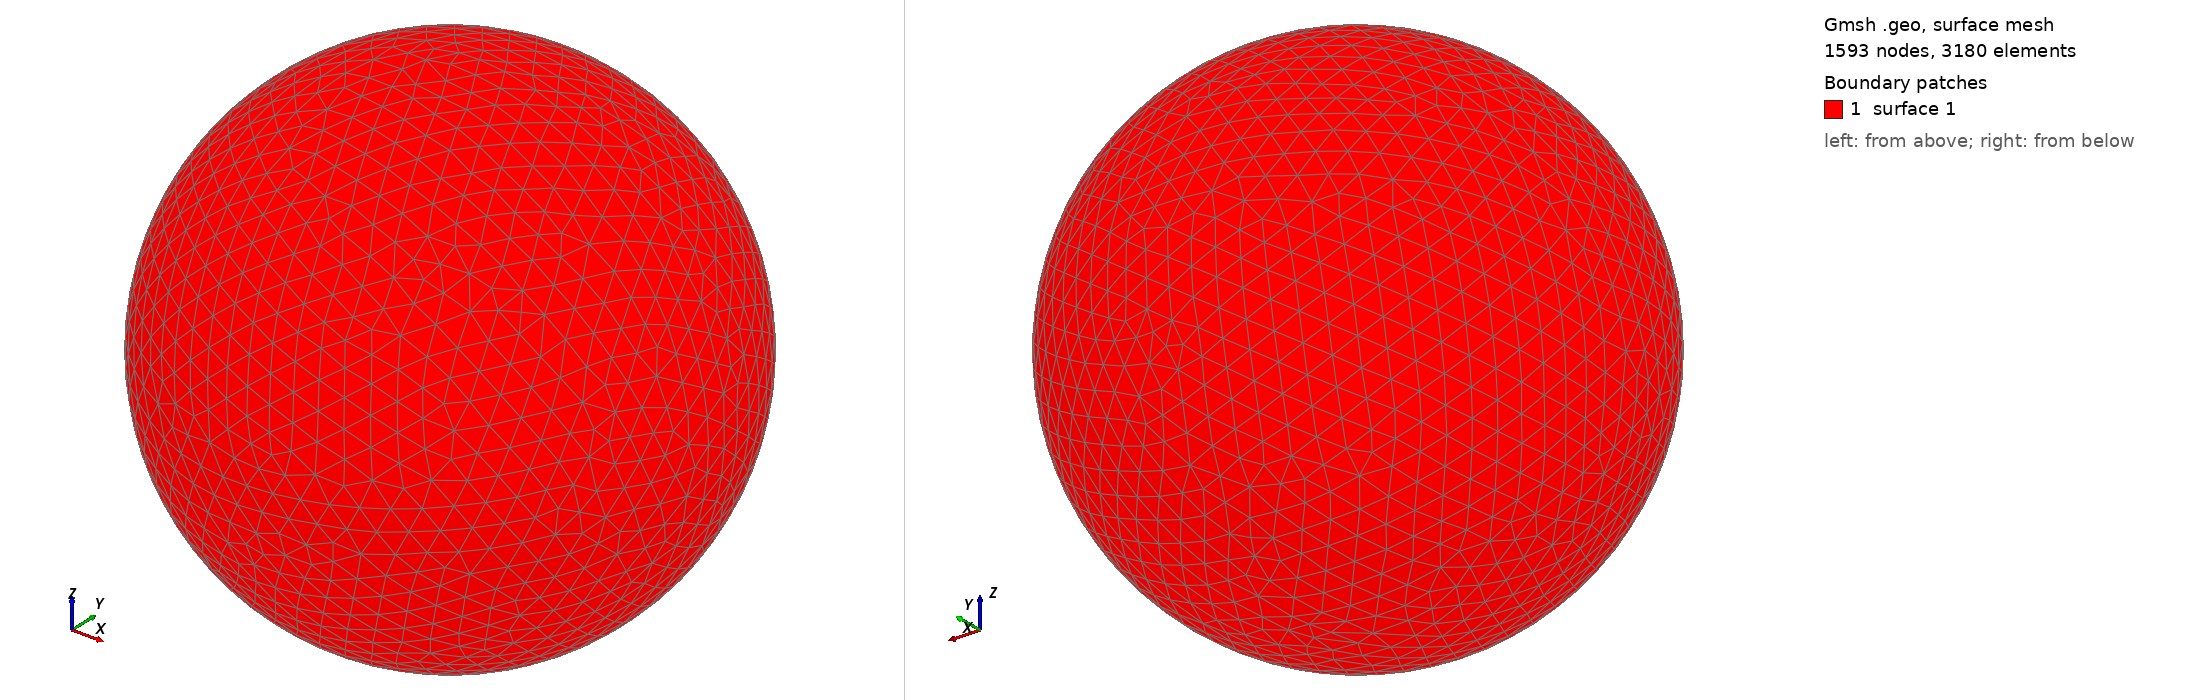

Gmsh geometry script, surface-meshed: 1593 nodes, 3180 surface elements. Boundary patches (legend numbers): 1 surface 1. Left view from above one corner, right view from below the opposite corner. The script declares no physical surfaces, so the legend lists its geometric surfaces. The drawing asked Gmsh for element sizes between 1% and 20% of the model's largest extent; the script's own settings can give other sizes.

=== shot0716.geo (drawn) ===
SetFactory("OpenCASCADE");
Point(1) = {0,0,0,0};
Sphere(1) = {0,0,0,0.00743500};
MeshSize{ PointsOf{ Surface{:}; } } = 0.000743500;
Mesh.ElementOrder=1;
Mesh.Format=39;
